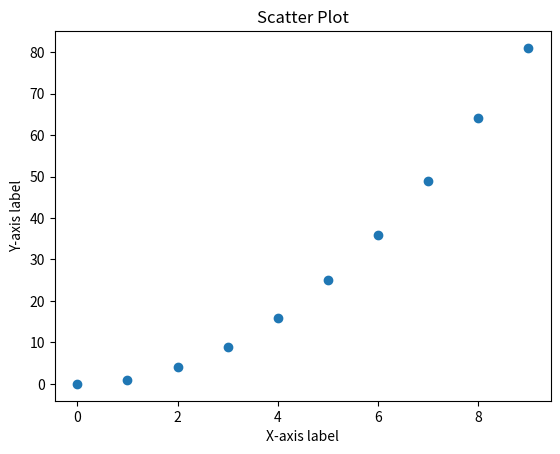

Generate this figure with matplotlib:

import matplotlib.pyplot as plt

# Define some sample data
x = [i for i in range(10)]
y = [i**2 for i in range(10)]

# Create a scatter plot
plt.scatter(x, y)

# Add a title and labels
plt.xlabel("X-axis label")
plt.ylabel("Y-axis label")
plt.title("Scatter Plot")

# Show the plot
plt.show()
